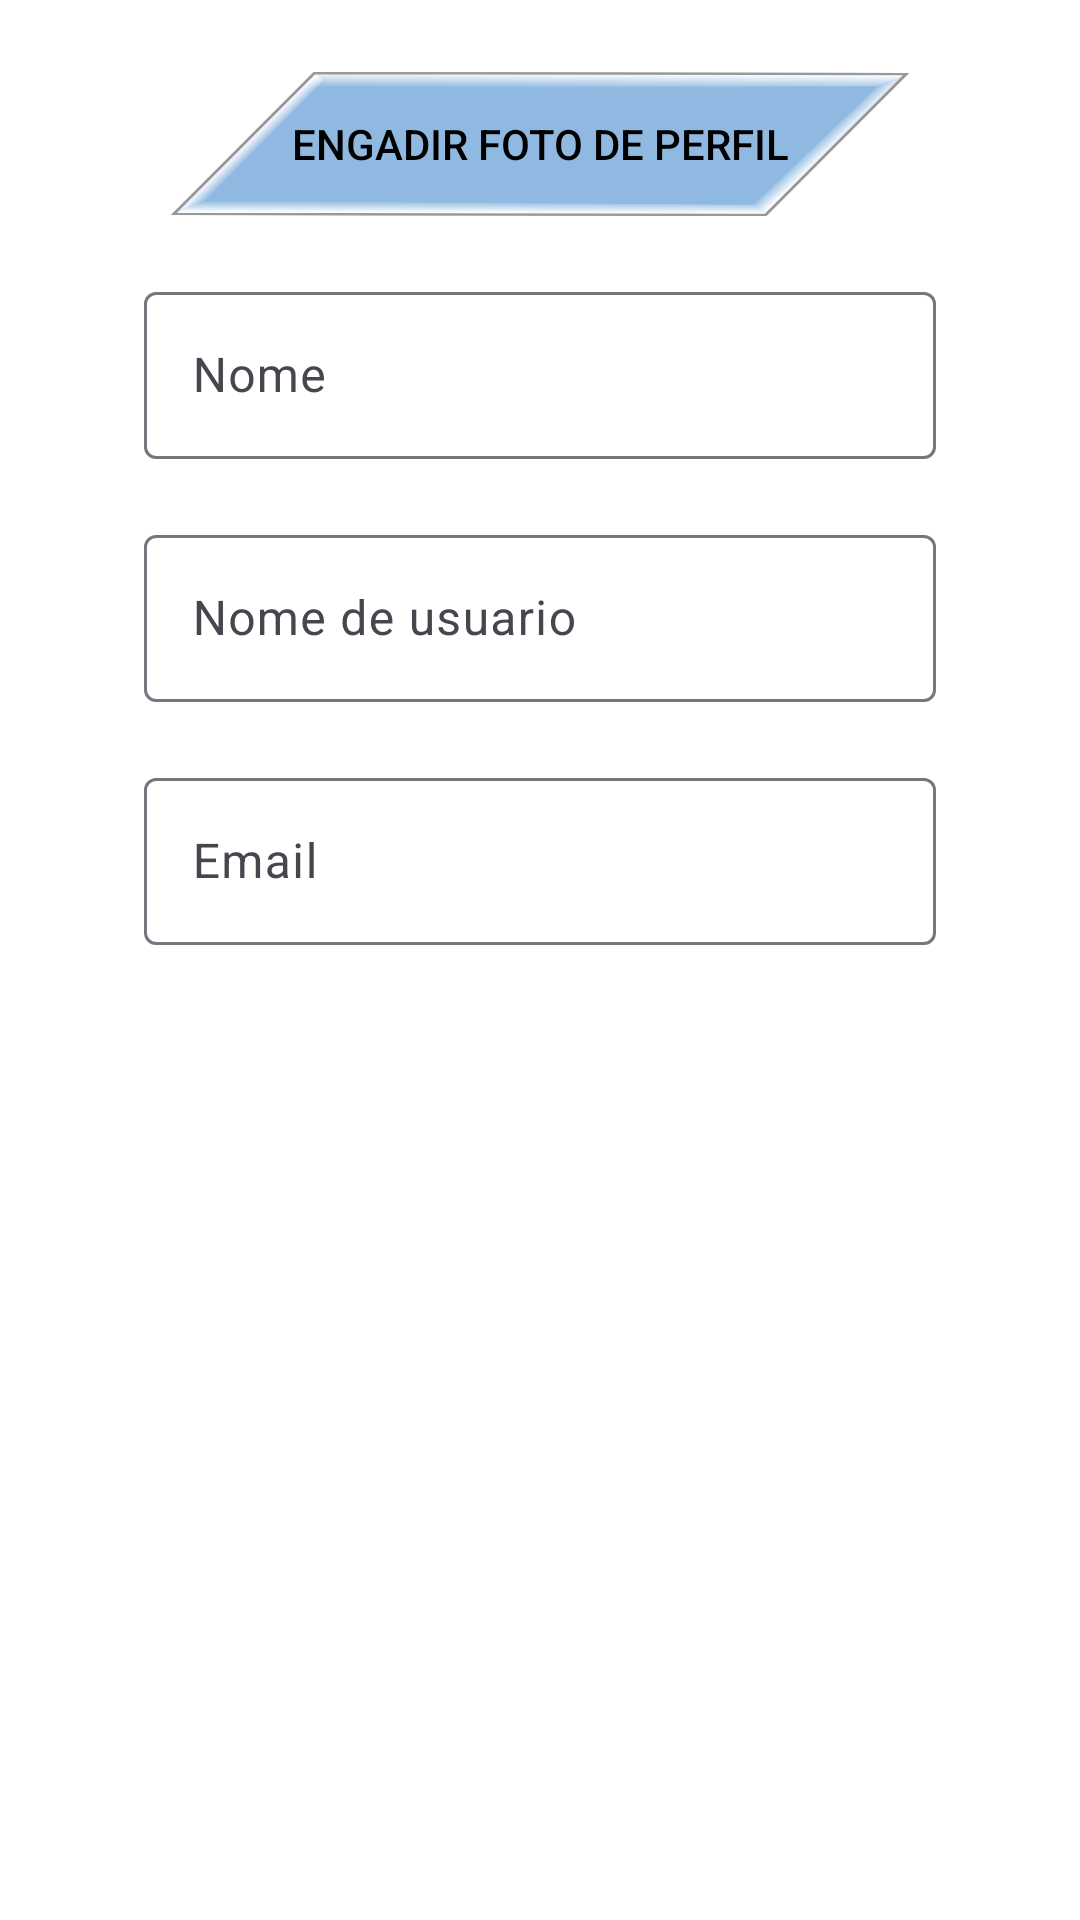

The Android layout XML behind this screen, and the referenced resources:
<!-- AndroidManifest.xml: application theme Theme.MareVita -->
<!-- res/layout/editar_perfil.xml -->
<?xml version="1.0" encoding="utf-8"?>
<ScrollView xmlns:android="http://schemas.android.com/apk/res/android"
    android:layout_width="match_parent"
    android:layout_height="wrap_content"
    xmlns:app="http://schemas.android.com/apk/res-auto">

    <LinearLayout
        android:layout_width="match_parent"
        android:orientation="vertical"
        android:padding="16dp"
        android:layout_height="wrap_content">

        <ProgressBar
            android:id="@+id/updating"
            style="?android:attr/progressBarStyle"
            android:layout_width="match_parent"
            android:layout_height="100dp"
            android:visibility="gone"/>

        <ImageView
            android:id="@+id/imagePerfil"
            android:layout_width="100dp"
            android:layout_height="100dp"
            android:layout_gravity="center"
            android:contentDescription="Foto de perfil"
            android:scaleType="centerCrop"
            android:visibility="gone"/>

        <Button
            android:id="@+id/btnCambiarFoto"
            android:layout_width="wrap_content"
            android:layout_height="wrap_content"
            android:text="Engadir foto de perfil"
            android:layout_gravity="center"
            android:layout_marginTop="8dp"
            android:paddingHorizontal="40dp"
            android:layout_marginBottom="20dp"
            android:background="@drawable/buttonbackground"
            app:backgroundTint="@null"/>

        
        <com.google.android.material.textfield.TextInputLayout
            android:id="@+id/nameLayout"
            android:layout_width="match_parent"
            android:layout_height="wrap_content"
            android:layout_marginStart="32dp"
            android:layout_marginEnd="32dp"
            android:layout_marginBottom="20dp"
            android:hint="Nome">

            <com.google.android.material.textfield.TextInputEditText
                android:id="@+id/nameText"
                android:layout_width="match_parent"
                android:layout_height="wrap_content"
                android:inputType="text" />
        </com.google.android.material.textfield.TextInputLayout>

        
        <com.google.android.material.textfield.TextInputLayout
            android:id="@+id/usernameLayout"
            android:layout_width="match_parent"
            android:layout_height="wrap_content"
            android:layout_marginStart="32dp"
            android:layout_marginEnd="32dp"
            android:layout_marginBottom="20dp"
            android:hint="Nome de usuario">

            <com.google.android.material.textfield.TextInputEditText
                android:id="@+id/usernameText"
                android:layout_width="match_parent"
                android:layout_height="wrap_content"
                android:inputType="text" />
        </com.google.android.material.textfield.TextInputLayout>

        
        <com.google.android.material.textfield.TextInputLayout
            android:id="@+id/emailLayout"
            android:layout_width="match_parent"
            android:layout_height="wrap_content"
            android:layout_marginStart="32dp"
            android:layout_marginEnd="32dp"
            android:layout_marginBottom="20dp"
            android:hint="Email">

            <com.google.android.material.textfield.TextInputEditText
                android:id="@+id/emailText"
                android:layout_width="match_parent"
                android:layout_height="wrap_content"
                android:inputType="textEmailAddress" />
        </com.google.android.material.textfield.TextInputLayout>
    </LinearLayout>
</ScrollView>
<!-- resources referenced by this layout -->
<resources>
  <!-- drawable buttonbackground (drawable) -->
  <?xml version="1.0" encoding="utf-8"?>
  <selector xmlns:android="http://schemas.android.com/apk/res/android">
  
      <item android:state_checked="true" android:drawable="@drawable/pressedbutton"/>
  
      <item android:state_pressed="true" android:drawable="@drawable/pressedbutton"/>
  
      <item android:drawable="@drawable/unpressedbutton"/>
  </selector>
  <style name="Theme.MareVita" parent="Theme.Material3.DayNight.NoActionBar">
          
          <item name="android:windowBackground">@drawable/background</item>
          <item name="colorAccent">@color/blue</item>
  
  
          
          <item name="colorPrimary">@color/blue</item>
          <item name="colorOnPrimary">@color/black</item>
          <item name="colorPrimaryVariant">@color/light_blue</item>
  
          <item name="colorSecondary">@color/light_blue</item>
          <item name="colorSecondaryVariant">@color/blue</item>
          <item name="colorOnSecondary">@color/black</item>
  
          
          <item name="colorSurface">@color/white</item>
          <item name="colorOnSurface">@color/shadow_grey</item>
  
          
          <item name="colorPrimaryContainer">@color/blue</item>
          <item name="colorOnPrimaryContainer">@color/black</item>
  
          
          <item name="android:statusBarColor">@color/transparent</item>
          <item name="android:textColor">@color/black</item>
          <item name="iconTint">@color/black</item>
  
          <item name="colorControlActivated">@color/blue</item>
  
      </style>
  <!-- drawable pressedbutton: vector/xml drawable (drawable, 2815 chars, omitted) -->
  <!-- drawable unpressedbutton: vector/xml drawable (drawable, 2815 chars, omitted) -->
  <color name="blue">#8fb9e1</color>
  <color name="black">#000000</color>
  <color name="light_blue">#aad1f7</color>
  <color name="white">#FFFFFF</color>
  <color name="shadow_grey">#999999</color>
  <color name="transparent">#00000000</color>
</resources>
